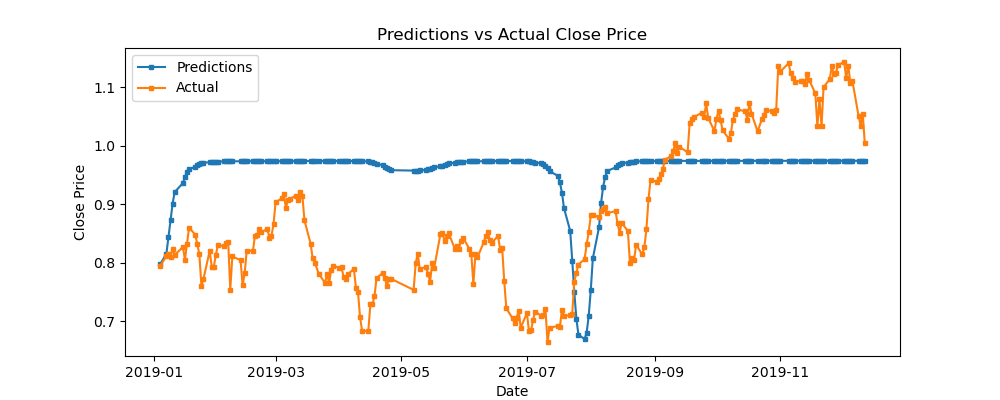

Data behind this chart, as committed beside it:
predictions, actual, difference
0.7975, 0.7951, 0.002435
0.8158, 0.8112, 0.00454
0.8447, 0.8153, 0.02932
0.874, 0.8105, 0.06354
0.9009, 0.8233, 0.07752
0.9209, 0.8135, 0.1074
0.9362, 0.8269, 0.1093
0.9473, 0.8054, 0.1418
0.9548, 0.8327, 0.1222
0.9601, 0.8601, 0.09996
0.964, 0.8481, 0.1158
0.9668, 0.8319, 0.1349
0.9688, 0.8143, 0.1545
0.9702, 0.7604, 0.2097
0.9711, 0.7729, 0.1983
0.9718, 0.8203, 0.1516
0.9723, 0.7936, 0.1788
0.9727, 0.7931, 0.1796
0.973, 0.8137, 0.1593
0.9732, 0.8304, 0.1428
0.9733, 0.8282, 0.1451
0.9735, 0.8335, 0.14
0.9736, 0.8358, 0.1378
0.9736, 0.7543, 0.2193
0.9737, 0.8108, 0.1629
0.9737, 0.8046, 0.1691
0.9738, 0.7614, 0.2123
0.9737, 0.783, 0.1908
0.9737, 0.8209, 0.1528
0.9737, 0.8205, 0.1532
0.9737, 0.8465, 0.1272
0.9736, 0.848, 0.1257
0.9736, 0.8583, 0.1153
0.9736, 0.8526, 0.121
0.9736, 0.8577, 0.1159
0.9736, 0.8433, 0.1303
0.9737, 0.8463, 0.1274
0.9737, 0.8662, 0.1075
0.9737, 0.9036, 0.07013
0.9737, 0.9102, 0.06358
0.9738, 0.9172, 0.05657
0.9738, 0.8937, 0.08013
0.9739, 0.9075, 0.06635
0.9739, 0.9097, 0.06423
0.974, 0.9149, 0.05903
0.974, 0.9075, 0.06655
0.974, 0.9209, 0.05311
0.9741, 0.9148, 0.05925
0.9741, 0.8729, 0.1012
0.9741, 0.8327, 0.1414
0.9741, 0.8076, 0.1665
0.9741, 0.8004, 0.1737
0.9741, 0.7812, 0.193
0.9741, 0.7656, 0.2085
0.9742, 0.7808, 0.1933
0.9742, 0.7651, 0.2091
0.9742, 0.7885, 0.1857
0.9742, 0.795, 0.1792
0.9742, 0.7913, 0.1829
0.9742, 0.7927, 0.1815
... 169 more rows
